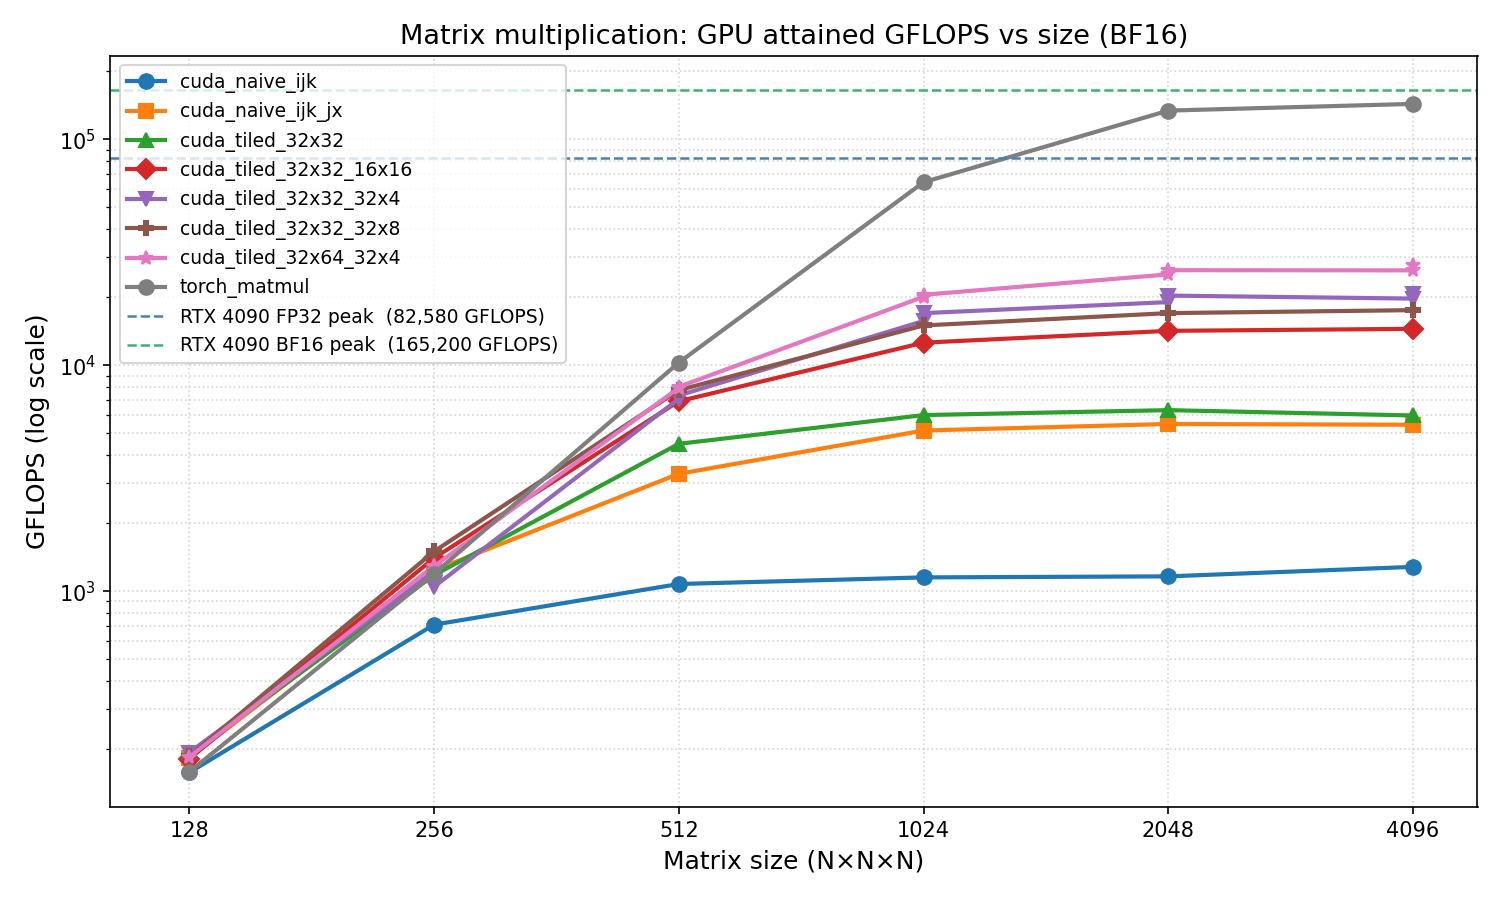

The table this chart was drawn from, first rows:
timestamp, impl, M, N, K, gflops, ms_mean, ms_min
2026-04-10 12:04:25, cuda_naive_ijk, 64, 64, 64, 22.58, 0.027, 0.023
2026-04-10 12:04:25, cuda_naive_ijk, 128, 128, 128, 157.4, 0.027, 0.027
2026-04-10 12:04:25, cuda_naive_ijk, 256, 256, 256, 710.3, 0.049, 0.047
2026-04-10 12:04:25, cuda_naive_ijk, 512, 512, 512, 1075, 0.251, 0.250
2026-04-10 12:04:25, cuda_naive_ijk, 1024, 1024, 1024, 1150, 1.870, 1.867
2026-04-10 12:04:25, cuda_naive_ijk, 2048, 2048, 2048, 1162, 14.79, 14.78
2026-04-10 12:04:25, cuda_naive_ijk, 4096, 4096, 4096, 1280, 107.3, 107.3
2026-04-10 12:04:25, cuda_naive_ijk_jx, 64, 64, 64, 22.08, 0.027, 0.024
2026-04-10 12:04:25, cuda_naive_ijk_jx, 128, 128, 128, 183.2, 0.025, 0.023
2026-04-10 12:04:25, cuda_naive_ijk_jx, 256, 256, 256, 1236, 0.031, 0.027
2026-04-10 12:04:25, cuda_naive_ijk_jx, 512, 512, 512, 3306, 0.086, 0.081
2026-04-10 12:04:25, cuda_naive_ijk_jx, 1024, 1024, 1024, 5139, 0.420, 0.418
2026-04-10 12:04:25, cuda_naive_ijk_jx, 2048, 2048, 2048, 5495, 3.130, 3.126
2026-04-10 12:04:25, cuda_naive_ijk_jx, 4096, 4096, 4096, 5451, 25.51, 25.22
2026-04-10 12:04:25, cuda_tiled_32x32, 64, 64, 64, 23.52, 0.024, 0.022
2026-04-10 12:04:25, cuda_tiled_32x32, 128, 128, 128, 189.5, 0.024, 0.022
2026-04-10 12:04:25, cuda_tiled_32x32, 256, 256, 256, 1176, 0.029, 0.029
2026-04-10 12:04:25, cuda_tiled_32x32, 512, 512, 512, 4488, 0.062, 0.060
2026-04-10 12:04:25, cuda_tiled_32x32, 1024, 1024, 1024, 6016, 0.358, 0.357
2026-04-10 12:04:25, cuda_tiled_32x32, 2048, 2048, 2048, 6327, 2.717, 2.715
2026-04-10 12:04:25, cuda_tiled_32x32, 4096, 4096, 4096, 5991, 22.94, 22.94
2026-04-10 12:04:25, cuda_tiled_32x32_16x16, 64, 64, 64, 23.95, 0.024, 0.022
2026-04-10 12:04:25, cuda_tiled_32x32_16x16, 128, 128, 128, 180.9, 0.024, 0.023
2026-04-10 12:04:25, cuda_tiled_32x32_16x16, 256, 256, 256, 1401, 0.025, 0.024
2026-04-10 12:04:25, cuda_tiled_32x32_16x16, 512, 512, 512, 6926, 0.040, 0.039
2026-04-10 12:04:25, cuda_tiled_32x32_16x16, 1024, 1024, 1024, 12585, 0.172, 0.171
2026-04-10 12:04:25, cuda_tiled_32x32_16x16, 2048, 2048, 2048, 14199, 1.212, 1.210
2026-04-10 12:04:25, cuda_tiled_32x32_16x16, 4096, 4096, 4096, 14493, 9.497, 9.483
2026-04-10 12:04:25, cuda_tiled_32x32_32x4, 64, 64, 64, 23.34, 0.024, 0.022
2026-04-10 12:04:25, cuda_tiled_32x32_32x4, 128, 128, 128, 192.9, 0.024, 0.022
2026-04-10 12:04:16, cuda_tiled_32x32_32x4, 256, 256, 256, 1220, 0.036, 0.028
2026-04-10 12:04:25, cuda_tiled_32x32_32x4, 256, 256, 256, 1046, 0.037, 0.032
2026-04-10 12:04:16, cuda_tiled_32x32_32x4, 512, 512, 512, 7103, 0.039, 0.038
2026-04-10 12:04:25, cuda_tiled_32x32_32x4, 512, 512, 512, 7346, 0.038, 0.037
2026-04-10 12:04:16, cuda_tiled_32x32_32x4, 1024, 1024, 1024, 15704, 0.138, 0.137
2026-04-10 12:04:25, cuda_tiled_32x32_32x4, 1024, 1024, 1024, 17008, 0.128, 0.126
2026-04-10 12:04:16, cuda_tiled_32x32_32x4, 2048, 2048, 2048, 19034, 0.903, 0.903
2026-04-10 12:04:25, cuda_tiled_32x32_32x4, 2048, 2048, 2048, 20337, 0.853, 0.845
2026-04-10 12:04:16, cuda_tiled_32x32_32x4, 4096, 4096, 4096, 19725, 6.971, 6.968
2026-04-10 12:04:25, cuda_tiled_32x32_32x4, 4096, 4096, 4096, 20625, 6.665, 6.664
2026-04-10 12:04:25, cuda_tiled_32x32_32x8, 64, 64, 64, 23.24, 0.025, 0.023
2026-04-10 12:04:25, cuda_tiled_32x32_32x8, 128, 128, 128, 185.5, 0.025, 0.023
2026-04-10 12:04:25, cuda_tiled_32x32_32x8, 256, 256, 256, 1498, 0.024, 0.022
2026-04-10 12:04:25, cuda_tiled_32x32_32x8, 512, 512, 512, 7757, 0.037, 0.035
2026-04-10 12:04:25, cuda_tiled_32x32_32x8, 1024, 1024, 1024, 15000, 0.145, 0.143
2026-04-10 12:04:25, cuda_tiled_32x32_32x8, 2048, 2048, 2048, 17010, 1.013, 1.010
2026-04-10 12:04:25, cuda_tiled_32x32_32x8, 4096, 4096, 4096, 17536, 7.839, 7.838
2026-04-10 12:04:25, cuda_tiled_32x64_32x4, 64, 64, 64, 22.44, 0.026, 0.023
2026-04-10 12:04:25, cuda_tiled_32x64_32x4, 128, 128, 128, 184.2, 0.025, 0.023
2026-04-10 12:04:16, cuda_tiled_32x64_32x4, 256, 256, 256, 1293, 0.027, 0.026
2026-04-10 12:04:25, cuda_tiled_32x64_32x4, 256, 256, 256, 1288, 0.028, 0.026
2026-04-10 12:04:16, cuda_tiled_32x64_32x4, 512, 512, 512, 7938, 0.035, 0.034
2026-04-10 12:04:25, cuda_tiled_32x64_32x4, 512, 512, 512, 8026, 0.035, 0.033
2026-04-10 12:04:16, cuda_tiled_32x64_32x4, 1024, 1024, 1024, 20099, 0.108, 0.107
2026-04-10 12:04:25, cuda_tiled_32x64_32x4, 1024, 1024, 1024, 20505, 0.106, 0.105
2026-04-10 12:04:16, cuda_tiled_32x64_32x4, 2048, 2048, 2048, 25250, 0.682, 0.680
2026-04-10 12:04:25, cuda_tiled_32x64_32x4, 2048, 2048, 2048, 26352, 0.653, 0.652
2026-04-10 12:04:16, cuda_tiled_32x64_32x4, 4096, 4096, 4096, 26302, 5.227, 5.226
2026-04-10 12:04:25, cuda_tiled_32x64_32x4, 4096, 4096, 4096, 27760, 4.987, 4.951
2026-04-10 12:04:25, torch_matmul, 64, 64, 64, 15.51, 0.044, 0.034
... 6 more rows
